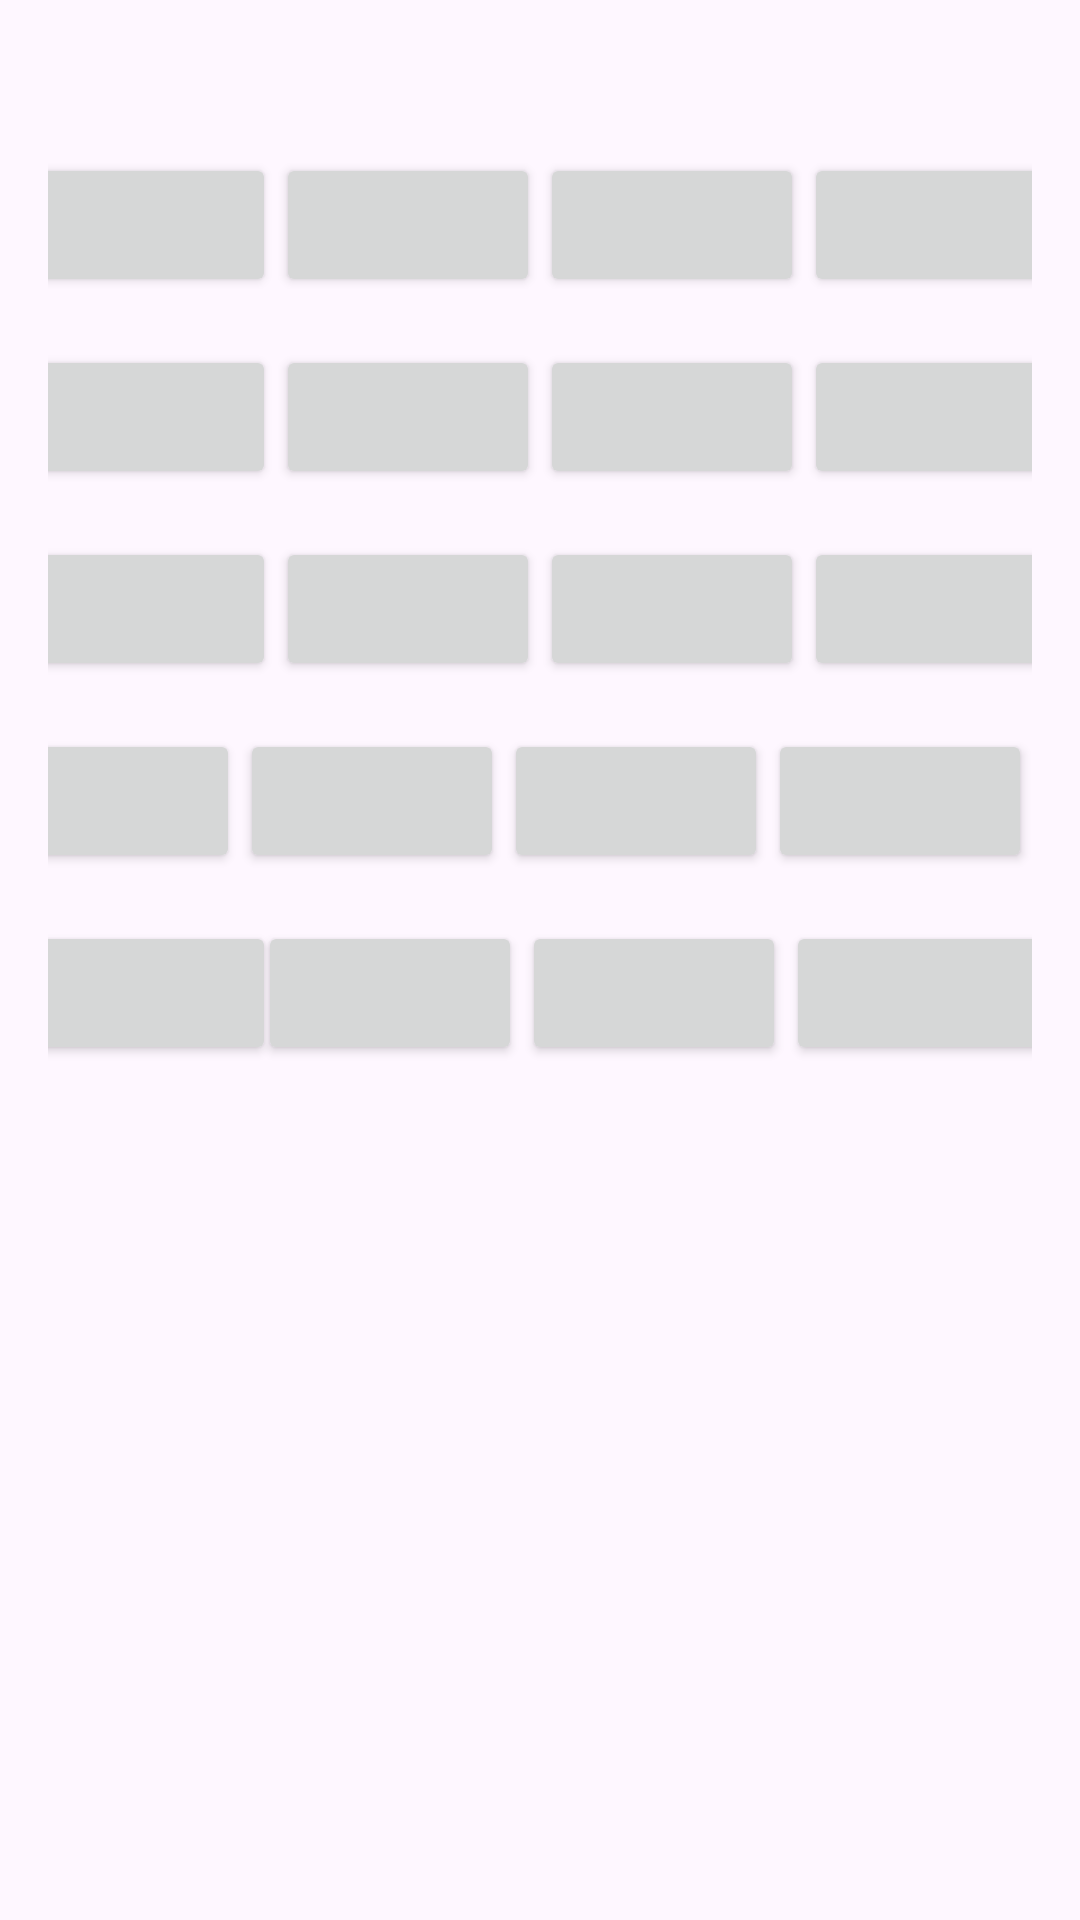

Layout XML and referenced resources for this Android screen:
<!-- AndroidManifest.xml: application theme Theme.Memorias -->
<!-- res/layout/fragment_dificil.xml -->
<androidx.constraintlayout.widget.ConstraintLayout
    xmlns:android="http://schemas.android.com/apk/res/android"
    xmlns:app="http://schemas.android.com/apk/res-auto"
    xmlns:tools="http://schemas.android.com/tools"
    android:layout_width="match_parent"
    android:layout_height="match_parent"
    android:padding="16dp">

    <TextView
        android:id="@+id/txtnombre"
        android:layout_width="match_parent"
        android:layout_height="wrap_content"
        app:layout_constraintEnd_toEndOf="parent"
        app:layout_constraintStart_toStartOf="parent"
        app:layout_constraintTop_toTopOf="parent" />

    
    <Button
        android:id="@+id/btn1"
        android:layout_width="wrap_content"
        android:layout_height="wrap_content"
        android:layout_marginTop="16dp"
        app:layout_constraintStart_toStartOf="parent"
        app:layout_constraintTop_toBottomOf="@id/txtnombre"
        app:layout_constraintEnd_toStartOf="@id/btn2" />
    <Button
        android:id="@+id/btn2"
        android:layout_width="wrap_content"
        android:layout_height="wrap_content"
        android:layout_marginTop="16dp"
        app:layout_constraintTop_toBottomOf="@id/txtnombre"
        app:layout_constraintStart_toEndOf="@id/btn1"
        app:layout_constraintEnd_toStartOf="@id/btn3" />
    <Button
        android:id="@+id/btn3"
        android:layout_width="wrap_content"
        android:layout_height="wrap_content"
        android:layout_marginTop="16dp"
        app:layout_constraintTop_toBottomOf="@id/txtnombre"
        app:layout_constraintStart_toEndOf="@id/btn2"
        app:layout_constraintEnd_toStartOf="@id/btn4" />
    <Button
        android:id="@+id/btn4"
        android:layout_width="wrap_content"
        android:layout_height="wrap_content"
        android:layout_marginTop="16dp"
        app:layout_constraintTop_toBottomOf="@id/txtnombre"
        app:layout_constraintStart_toEndOf="@id/btn3"
        app:layout_constraintEnd_toEndOf="parent" />

    
    <Button
        android:id="@+id/btn5"
        android:layout_width="wrap_content"
        android:layout_height="wrap_content"
        android:layout_marginTop="16dp"
        app:layout_constraintStart_toStartOf="parent"
        app:layout_constraintTop_toBottomOf="@id/btn1"
        app:layout_constraintEnd_toStartOf="@id/btn6" />
    <Button
        android:id="@+id/btn6"
        android:layout_width="wrap_content"
        android:layout_height="wrap_content"
        android:layout_marginTop="16dp"
        app:layout_constraintTop_toBottomOf="@id/btn2"
        app:layout_constraintStart_toEndOf="@id/btn5"
        app:layout_constraintEnd_toStartOf="@id/btn7" />
    <Button
        android:id="@+id/btn7"
        android:layout_width="wrap_content"
        android:layout_height="wrap_content"
        android:layout_marginTop="16dp"
        app:layout_constraintTop_toBottomOf="@id/btn3"
        app:layout_constraintStart_toEndOf="@id/btn6"
        app:layout_constraintEnd_toStartOf="@id/btn8" />
    <Button
        android:id="@+id/btn8"
        android:layout_width="wrap_content"
        android:layout_height="wrap_content"
        android:layout_marginTop="16dp"
        app:layout_constraintTop_toBottomOf="@id/btn4"
        app:layout_constraintStart_toEndOf="@id/btn7"
        app:layout_constraintEnd_toEndOf="parent" />

    
    <Button
        android:id="@+id/btn9"
        android:layout_width="wrap_content"
        android:layout_height="wrap_content"
        android:layout_marginTop="16dp"
        app:layout_constraintEnd_toStartOf="@id/btn10"
        app:layout_constraintStart_toStartOf="parent"
        app:layout_constraintTop_toBottomOf="@id/btn5" />

    <Button
        android:id="@+id/btn10"
        android:layout_width="wrap_content"
        android:layout_height="wrap_content"
        android:layout_marginTop="16dp"
        app:layout_constraintEnd_toStartOf="@id/btn11"
        app:layout_constraintStart_toEndOf="@id/btn9"
        app:layout_constraintTop_toBottomOf="@id/btn6" />
    <Button
        android:id="@+id/btn11"
        android:layout_width="wrap_content"
        android:layout_height="wrap_content"
        android:layout_marginTop="16dp"
        app:layout_constraintTop_toBottomOf="@id/btn7"
        app:layout_constraintStart_toEndOf="@id/btn10"
        app:layout_constraintEnd_toStartOf="@id/btn12" />
    <Button
        android:id="@+id/btn12"
        android:layout_width="wrap_content"
        android:layout_height="wrap_content"
        android:layout_marginTop="16dp"
        app:layout_constraintTop_toBottomOf="@id/btn8"
        app:layout_constraintStart_toEndOf="@id/btn11"
        app:layout_constraintEnd_toEndOf="parent" />

    

    <Button
        android:id="@+id/btn13"
        android:layout_width="wrap_content"
        android:layout_height="wrap_content"
        android:layout_marginTop="16dp"
        app:layout_constraintEnd_toStartOf="@+id/btn14"
        app:layout_constraintStart_toStartOf="parent"
        app:layout_constraintTop_toBottomOf="@+id/btn9" />

    <Button
        android:id="@+id/btn14"
        android:layout_width="wrap_content"
        android:layout_height="wrap_content"
        android:layout_marginTop="16dp"
        app:layout_constraintEnd_toStartOf="@+id/btn15"
        app:layout_constraintStart_toEndOf="@+id/btn13"
        app:layout_constraintTop_toBottomOf="@+id/btn10" />

    <Button
        android:id="@+id/btn15"
        android:layout_width="wrap_content"
        android:layout_height="wrap_content"
        android:layout_marginTop="16dp"
        app:layout_constraintEnd_toStartOf="@+id/btn16"
        app:layout_constraintStart_toEndOf="@+id/btn14"
        app:layout_constraintTop_toBottomOf="@+id/btn11" />


    <Button
        android:id="@+id/btn16"
        android:layout_width="wrap_content"
        android:layout_height="wrap_content"
        android:layout_marginTop="16dp"
        app:layout_constraintEnd_toEndOf="parent"
        app:layout_constraintStart_toEndOf="@+id/btn15"
        app:layout_constraintTop_toBottomOf="@+id/btn12" />
    

    <Button
        android:id="@+id/btn17"
        android:layout_width="wrap_content"
        android:layout_height="wrap_content"
        android:layout_marginTop="16dp"
        app:layout_constraintStart_toStartOf="parent"
        app:layout_constraintTop_toBottomOf="@id/btn13"
        app:layout_constraintEnd_toStartOf="@id/btn14" />
    <Button
        android:id="@+id/btn18"
        android:layout_width="wrap_content"
        android:layout_height="wrap_content"
        android:layout_marginTop="16dp"
        app:layout_constraintEnd_toStartOf="@id/btn19"
        app:layout_constraintStart_toEndOf="@+id/btn17"
        app:layout_constraintTop_toBottomOf="@+id/btn14" />


    <Button
        android:id="@+id/btn19"
        android:layout_width="wrap_content"
        android:layout_height="wrap_content"
        android:layout_marginTop="16dp"
        app:layout_constraintEnd_toStartOf="@+id/btn20"
        app:layout_constraintStart_toEndOf="@+id/btn18"
        app:layout_constraintTop_toBottomOf="@+id/btn15" />

    <Button
        android:id="@+id/btn20"
        android:layout_width="wrap_content"
        android:layout_height="wrap_content"
        android:layout_marginTop="16dp"
        app:layout_constraintEnd_toEndOf="parent"
        app:layout_constraintStart_toEndOf="@+id/btn19"
        app:layout_constraintTop_toBottomOf="@+id/btn16" />
    <Button
        android:id="@+id/btnVolver"
        android:layout_width="match_parent"
        android:layout_height="wrap_content"
        android:layout_marginBottom="24dp"
        android:text="Volver"
        android:visibility="gone"
        app:layout_constraintBottom_toBottomOf="parent"
        app:layout_constraintEnd_toEndOf="parent"
        app:layout_constraintStart_toStartOf="parent" />

</androidx.constraintlayout.widget.ConstraintLayout>
<!-- resources referenced by this layout -->
<resources>
  <style name="Theme.Memorias" parent="Base.Theme.Memorias" />
  <style name="Base.Theme.Memorias" parent="Theme.Material3.DayNight.NoActionBar">
          
          
      </style>
</resources>
